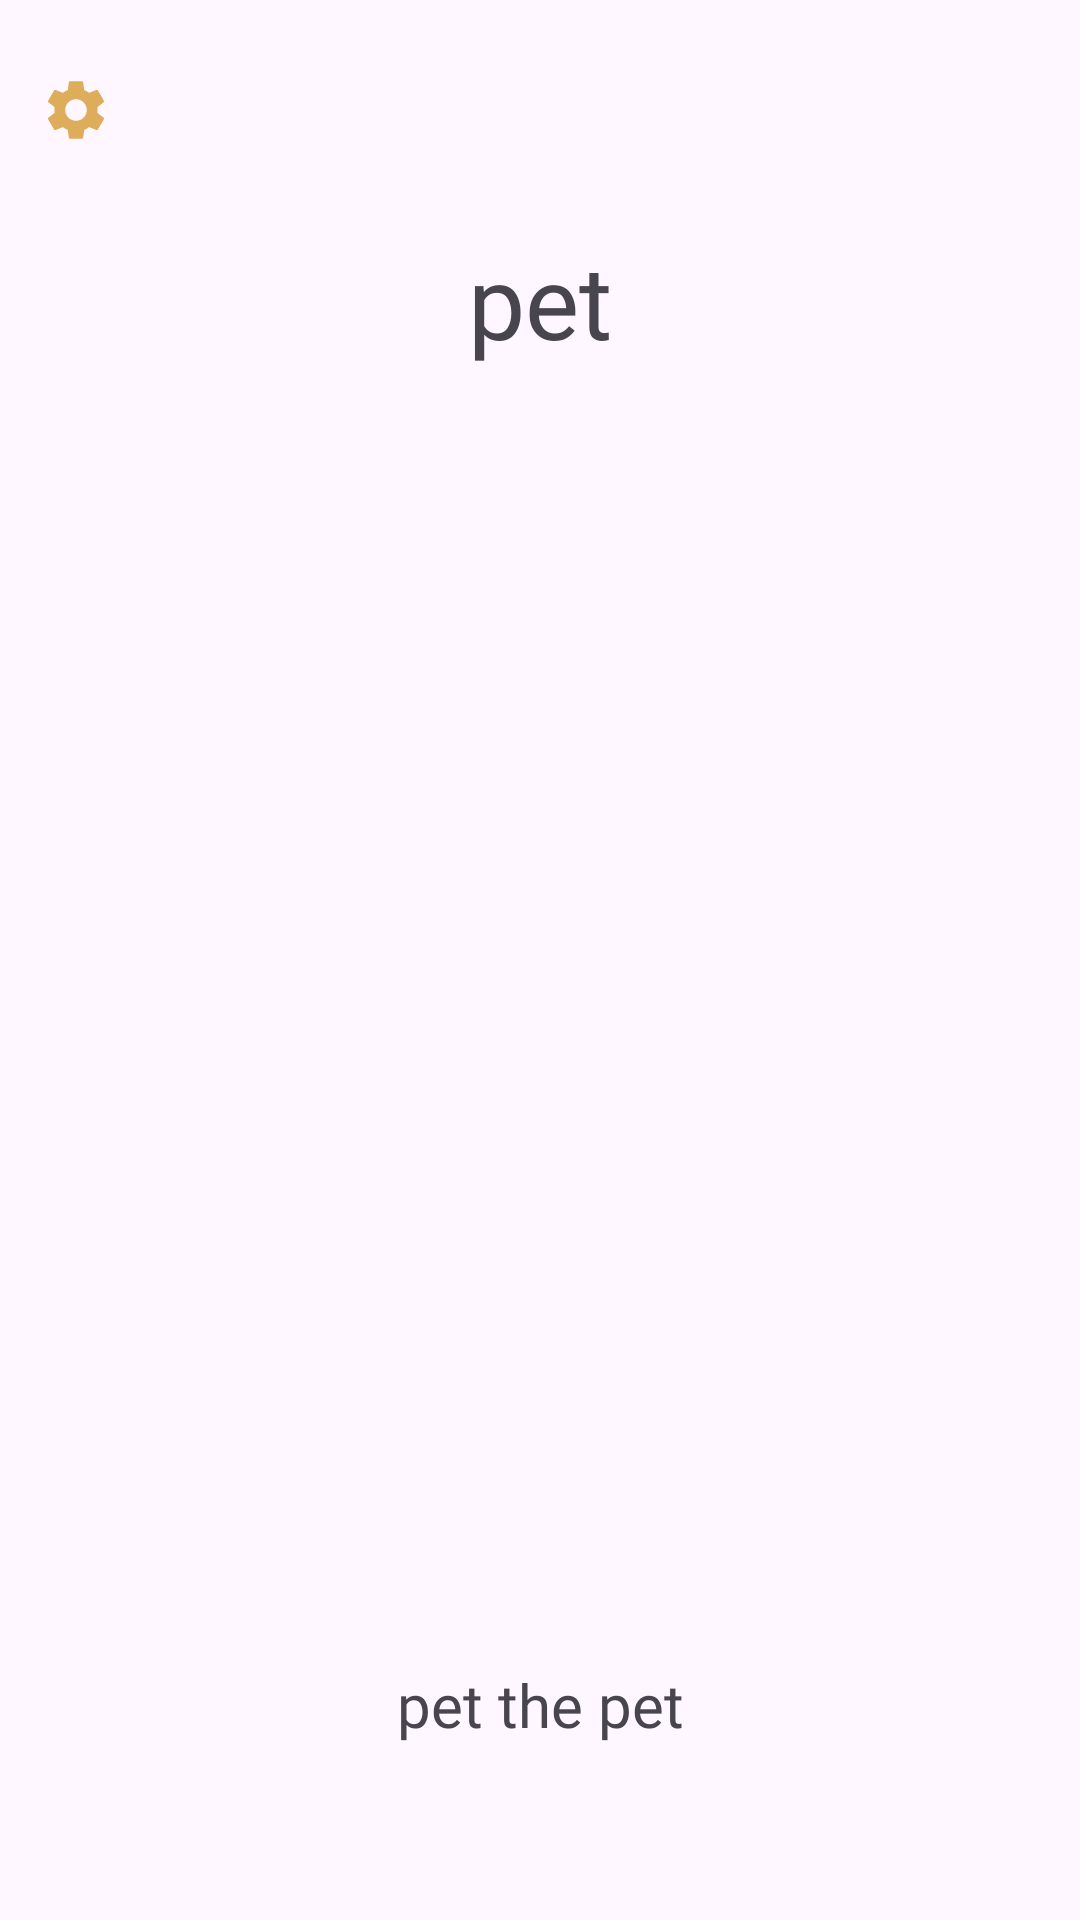

Reconstruct the res/layout file that produces this screen, plus the resources it refers to.
<!-- AndroidManifest.xml: application theme Theme.SummerPractice -->
<!-- res/layout/fragment_pet.xml -->
<?xml version="1.0" encoding="utf-8"?>
<androidx.constraintlayout.widget.ConstraintLayout xmlns:android="http://schemas.android.com/apk/res/android"
    android:layout_width="match_parent"
    android:layout_height="match_parent"
    xmlns:tools="http://schemas.android.com/tools"
    xmlns:app="http://schemas.android.com/apk/res-auto"
    tools:context=".PetFragment">

    <TextView
        android:id="@+id/tv_title"
        android:layout_width="wrap_content"
        android:layout_height="wrap_content"
        android:fontFamily="@font/martian_mono_light"
        android:text="pet"
        android:textSize="34sp"
        app:layout_constraintBottom_toBottomOf="parent"
        app:layout_constraintEnd_toEndOf="parent"
        app:layout_constraintStart_toStartOf="parent"
        app:layout_constraintTop_toTopOf="parent"
        app:layout_constraintVertical_bias="0.13" />

    <ImageView
        android:id="@+id/iv_pet"
        android:layout_width="235dp"
        android:layout_height="395dp"
        android:layout_marginTop="24dp"
        android:clickable="true"
        android:src="@drawable/cat"
        app:layout_constraintEnd_toEndOf="parent"
        app:layout_constraintStart_toStartOf="parent"
        app:layout_constraintTop_toBottomOf="@+id/tv_title" />

    <TextView
        android:id="@+id/tv_hint"
        android:layout_width="wrap_content"
        android:layout_height="wrap_content"
        android:layout_marginTop="13dp"
        android:text="pet the pet"
        android:textSize="20sp"
        app:layout_constraintEnd_toEndOf="parent"
        app:layout_constraintStart_toStartOf="parent"
        app:layout_constraintTop_toBottomOf="@+id/iv_pet" />
    <ImageButton
        android:id="@+id/antisettings_button"
        android:layout_width="wrap_content"
        android:layout_height="wrap_content"
        android:background="#00FFFFFF"
        app:layout_constraintBottom_toBottomOf="parent"
        app:layout_constraintEnd_toEndOf="parent"
        app:layout_constraintHorizontal_bias="0.04"
        app:layout_constraintStart_toStartOf="parent"
        app:layout_constraintTop_toTopOf="parent"
        app:layout_constraintVertical_bias="0.04000002"
        app:srcCompat="@drawable/baseline_settings_24" />
</androidx.constraintlayout.widget.ConstraintLayout>
<!-- resources referenced by this layout -->
<resources>
  <!-- drawable baseline_settings_24 (drawable) -->
  <vector android:height="24dp" android:tint="#DEAD5C"
      android:viewportHeight="24" android:viewportWidth="24"
      android:width="24dp" xmlns:android="http://schemas.android.com/apk/res/android">
      <path android:fillColor="@android:color/white" android:pathData="M19.14,12.94c0.04,-0.3 0.06,-0.61 0.06,-0.94c0,-0.32 -0.02,-0.64 -0.07,-0.94l2.03,-1.58c0.18,-0.14 0.23,-0.41 0.12,-0.61l-1.92,-3.32c-0.12,-0.22 -0.37,-0.29 -0.59,-0.22l-2.39,0.96c-0.5,-0.38 -1.03,-0.7 -1.62,-0.94L14.4,2.81c-0.04,-0.24 -0.24,-0.41 -0.48,-0.41h-3.84c-0.24,0 -0.43,0.17 -0.47,0.41L9.25,5.35C8.66,5.59 8.12,5.92 7.63,6.29L5.24,5.33c-0.22,-0.08 -0.47,0 -0.59,0.22L2.74,8.87C2.62,9.08 2.66,9.34 2.86,9.48l2.03,1.58C4.84,11.36 4.8,11.69 4.8,12s0.02,0.64 0.07,0.94l-2.03,1.58c-0.18,0.14 -0.23,0.41 -0.12,0.61l1.92,3.32c0.12,0.22 0.37,0.29 0.59,0.22l2.39,-0.96c0.5,0.38 1.03,0.7 1.62,0.94l0.36,2.54c0.05,0.24 0.24,0.41 0.48,0.41h3.84c0.24,0 0.44,-0.17 0.47,-0.41l0.36,-2.54c0.59,-0.24 1.13,-0.56 1.62,-0.94l2.39,0.96c0.22,0.08 0.47,0 0.59,-0.22l1.92,-3.32c0.12,-0.22 0.07,-0.47 -0.12,-0.61L19.14,12.94zM12,15.6c-1.98,0 -3.6,-1.62 -3.6,-3.6s1.62,-3.6 3.6,-3.6s3.6,1.62 3.6,3.6S13.98,15.6 12,15.6z"/>
  </vector>
  <style name="Theme.SummerPractice" parent="Base.Theme.SummerPractice" />
  <style name="Base.Theme.SummerPractice" parent="Theme.Material3.DayNight.NoActionBar">
          
          <item name="colorPrimary">@color/light_primary</item>
          <item name="colorPrimaryDark">@color/dark_primary</item>
          <item name="colorAccent">@color/accent</item>
          <item name="fontFamily">@font/martian_mono_light</item>
      </style>
  <color name="light_primary">#A7B8FA</color>
  <color name="dark_primary">#7E83E0</color>
  <color name="accent">#ECAB49</color>
</resources>
